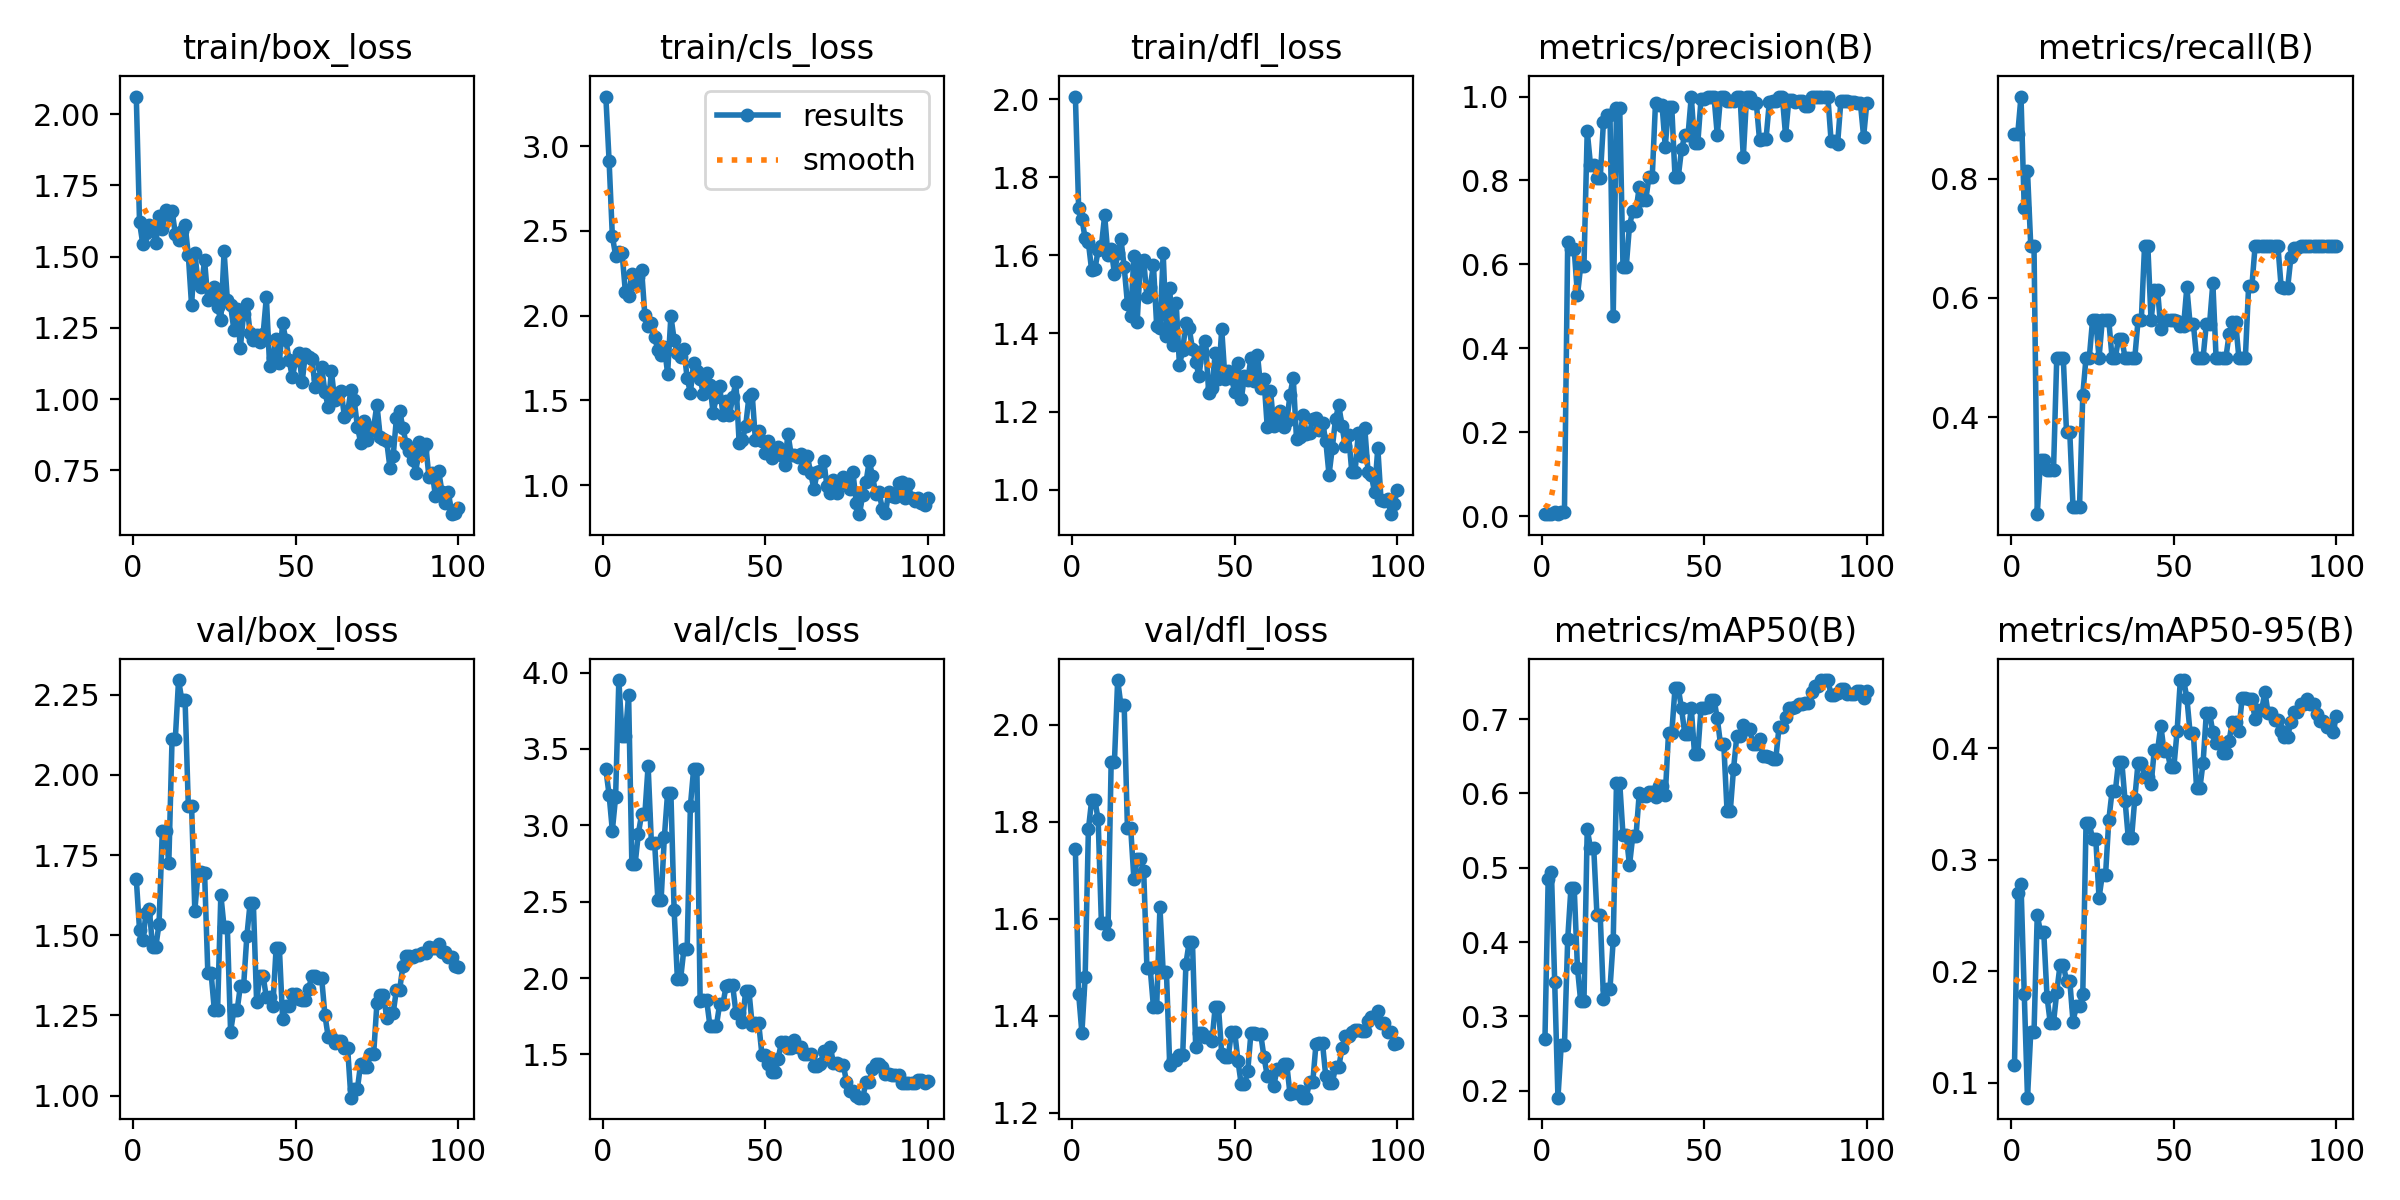

The data file committed next to this chart (first rows):
epoch, time, train/box_loss, train/cls_loss, train/dfl_loss, metrics/precision(B), metrics/recall(B), metrics/mAP50(B), metrics/mAP50-95(B), val/box_loss, val/cls_loss, val/dfl_loss, lr/pg0, lr/pg1, lr/pg2
1, 8.392, 2.062, 3.292, 2.006, 0.00519, 0.875, 0.269, 0.1159, 1.676, 3.367, 1.743, 0.00018, 0.00018, 0.00018
2, 15.98, 1.621, 2.913, 1.721, 0.00519, 0.875, 0.4856, 0.2702, 1.516, 3.2, 1.445, 0.0003762, 0.0003762, 0.0003762
3, 23.37, 1.544, 2.47, 1.694, 0.00556, 0.9375, 0.4941, 0.2784, 1.485, 2.965, 1.365, 0.0005685, 0.0005685, 0.0005685
4, 30.77, 1.582, 2.354, 1.643, 0.00943, 0.75, 0.3463, 0.1799, 1.57, 3.185, 1.48, 0.0007568, 0.0007568, 0.0007568
5, 38.64, 1.611, 2.373, 1.633, 0.00481, 0.8125, 0.1907, 0.0867, 1.583, 3.951, 1.784, 0.0009412, 0.0009412, 0.0009412
6, 46.9, 1.603, 2.368, 1.562, 0.0106, 0.6875, 0.261, 0.1453, 1.464, 3.587, 1.844, 0.001122, 0.001122, 0.001122
7, 54.94, 1.546, 2.141, 1.565, 0.0106, 0.6875, 0.261, 0.1453, 1.464, 3.587, 1.844, 0.001298, 0.001298, 0.001298
8, 63.34, 1.644, 2.115, 1.613, 0.6537, 0.2378, 0.4041, 0.2506, 1.536, 3.852, 1.805, 0.001471, 0.001471, 0.001471
9, 71.61, 1.596, 2.245, 1.625, 0.6355, 0.3283, 0.4731, 0.2351, 1.826, 2.745, 1.591, 0.001639, 0.001639, 0.001639
10, 79.37, 1.664, 2.186, 1.702, 0.6355, 0.3283, 0.4731, 0.2351, 1.826, 2.745, 1.591, 0.001804, 0.001804, 0.001804
11, 87.1, 1.648, 2.226, 1.601, 0.5263, 0.3125, 0.3649, 0.1773, 1.725, 2.945, 1.568, 0.001802, 0.001802, 0.001802
12, 94.87, 1.662, 2.27, 1.617, 0.5969, 0.3125, 0.3202, 0.1537, 2.112, 3.073, 1.922, 0.001782, 0.001782, 0.001782
13, 102.8, 1.581, 2.001, 1.553, 0.5969, 0.3125, 0.3202, 0.1537, 2.112, 3.073, 1.922, 0.001762, 0.001762, 0.001762
14, 110.6, 1.557, 1.936, 1.606, 0.9176, 0.5, 0.552, 0.1815, 2.295, 3.389, 2.092, 0.001743, 0.001743, 0.001743
15, 118.3, 1.591, 1.954, 1.642, 0.838, 0.5, 0.5268, 0.2055, 2.233, 2.886, 2.04, 0.001723, 0.001723, 0.001723
16, 126.1, 1.612, 1.871, 1.571, 0.838, 0.5, 0.5268, 0.2055, 2.233, 2.886, 2.04, 0.001703, 0.001703, 0.001703
17, 133.9, 1.506, 1.799, 1.477, 0.8057, 0.375, 0.4362, 0.1917, 1.904, 2.514, 1.788, 0.001683, 0.001683, 0.001683
18, 141.6, 1.33, 1.765, 1.443, 0.8057, 0.375, 0.4362, 0.1917, 1.904, 2.514, 1.788, 0.001663, 0.001663, 0.001663
19, 149.4, 1.515, 1.814, 1.599, 0.9404, 0.25, 0.3235, 0.1549, 1.576, 2.924, 1.681, 0.001644, 0.001644, 0.001644
20, 157.3, 1.407, 1.658, 1.429, 0.957, 0.25, 0.3372, 0.1687, 1.696, 3.214, 1.722, 0.001624, 0.001624, 0.001624
21, 165.1, 1.392, 1.996, 1.586, 0.957, 0.25, 0.3372, 0.1687, 1.696, 3.214, 1.722, 0.001604, 0.001604, 0.001604
22, 173, 1.487, 1.858, 1.589, 0.478, 0.4375, 0.4029, 0.1796, 1.694, 2.443, 1.699, 0.001584, 0.001584, 0.001584
23, 180.8, 1.349, 1.779, 1.492, 0.9729, 0.5, 0.6141, 0.3325, 1.383, 1.996, 1.498, 0.001564, 0.001564, 0.001564
24, 188.6, 1.363, 1.756, 1.518, 0.9729, 0.5, 0.6141, 0.3325, 1.383, 1.996, 1.498, 0.001545, 0.001545, 0.001545
25, 196.6, 1.395, 1.804, 1.575, 0.5947, 0.5625, 0.5444, 0.3188, 1.267, 2.188, 1.419, 0.001525, 0.001525, 0.001525
26, 204.3, 1.323, 1.63, 1.419, 0.5947, 0.5625, 0.5444, 0.3188, 1.267, 2.188, 1.419, 0.001505, 0.001505, 0.001505
27, 212.2, 1.276, 1.545, 1.414, 0.6921, 0.5, 0.5032, 0.2657, 1.625, 3.127, 1.624, 0.001485, 0.001485, 0.001485
28, 220.2, 1.518, 1.717, 1.605, 0.7272, 0.5625, 0.5424, 0.2863, 1.525, 3.368, 1.49, 0.001465, 0.001465, 0.001465
29, 228.1, 1.348, 1.671, 1.394, 0.7272, 0.5625, 0.5424, 0.2863, 1.525, 3.368, 1.49, 0.001446, 0.001446, 0.001446
30, 235.9, 1.33, 1.627, 1.517, 0.7844, 0.5625, 0.6002, 0.3355, 1.2, 1.848, 1.299, 0.001426, 0.001426, 0.001426
31, 243.7, 1.244, 1.537, 1.37, 0.7534, 0.5, 0.5967, 0.3613, 1.266, 1.855, 1.309, 0.001406, 0.001406, 0.001406
32, 251.7, 1.316, 1.663, 1.477, 0.7534, 0.5, 0.5967, 0.3613, 1.266, 1.855, 1.309, 0.001386, 0.001386, 0.001386
33, 259.8, 1.181, 1.588, 1.318, 0.8093, 0.5319, 0.6016, 0.3877, 1.341, 1.689, 1.319, 0.001366, 0.001366, 0.001366
34, 268.1, 1.299, 1.426, 1.358, 0.8093, 0.5319, 0.6016, 0.3877, 1.341, 1.689, 1.319, 0.001347, 0.001347, 0.001347
35, 276.5, 1.335, 1.522, 1.428, 0.9852, 0.5, 0.595, 0.353, 1.497, 1.688, 1.508, 0.001327, 0.001327, 0.001327
36, 284.9, 1.231, 1.585, 1.413, 0.9805, 0.5, 0.6103, 0.3193, 1.6, 1.828, 1.552, 0.001307, 0.001307, 0.001307
37, 293.2, 1.209, 1.416, 1.36, 0.9805, 0.5, 0.6103, 0.3193, 1.6, 1.828, 1.552, 0.001287, 0.001287, 0.001287
38, 301.5, 1.226, 1.494, 1.328, 0.8805, 0.5, 0.5974, 0.3548, 1.293, 1.95, 1.336, 0.001267, 0.001267, 0.001267
39, 310, 1.199, 1.411, 1.291, 0.9752, 0.5625, 0.6809, 0.3871, 1.373, 1.952, 1.364, 0.001248, 0.001248, 0.001248
40, 318.3, 1.227, 1.517, 1.355, 0.9752, 0.5625, 0.6809, 0.3871, 1.373, 1.952, 1.364, 0.001228, 0.001228, 0.001228
41, 326.4, 1.359, 1.607, 1.381, 0.8086, 0.6875, 0.7418, 0.3739, 1.306, 1.774, 1.357, 0.001208, 0.001208, 0.001208
42, 334.3, 1.116, 1.248, 1.248, 0.8086, 0.6875, 0.7418, 0.3739, 1.306, 1.774, 1.357, 0.001188, 0.001188, 0.001188
43, 342.2, 1.143, 1.267, 1.26, 0.8739, 0.5625, 0.7144, 0.3675, 1.281, 1.711, 1.348, 0.001168, 0.001168, 0.001168
44, 350, 1.213, 1.348, 1.35, 0.9074, 0.6137, 0.6805, 0.3982, 1.46, 1.915, 1.419, 0.001149, 0.001149, 0.001149
45, 357.8, 1.128, 1.521, 1.283, 0.9074, 0.6137, 0.6805, 0.3982, 1.46, 1.915, 1.419, 0.001129, 0.001129, 0.001129
46, 365.6, 1.266, 1.535, 1.411, 1, 0.5485, 0.7149, 0.4202, 1.24, 1.695, 1.321, 0.001109, 0.001109, 0.001109
47, 373.4, 1.208, 1.268, 1.285, 0.8885, 0.5625, 0.6532, 0.3972, 1.28, 1.705, 1.316, 0.001089, 0.001089, 0.001089
48, 381.2, 1.136, 1.317, 1.303, 0.8885, 0.5625, 0.6532, 0.3972, 1.28, 1.705, 1.316, 0.001069, 0.001069, 0.001069
49, 389.2, 1.076, 1.258, 1.287, 0.994, 0.5625, 0.7154, 0.3827, 1.316, 1.499, 1.367, 0.00105, 0.00105, 0.00105
50, 397.2, 1.136, 1.189, 1.25, 0.994, 0.5625, 0.7154, 0.3827, 1.316, 1.499, 1.367, 0.00103, 0.00103, 0.00103
51, 405.2, 1.162, 1.259, 1.325, 1, 0.5614, 0.7161, 0.415, 1.3, 1.435, 1.307, 0.00101, 0.00101, 0.00101
52, 412.9, 1.058, 1.158, 1.231, 1, 0.5533, 0.7264, 0.4611, 1.297, 1.383, 1.259, 0.0009902, 0.0009902, 0.0009902
53, 420.7, 1.159, 1.194, 1.292, 1, 0.5533, 0.7264, 0.4611, 1.297, 1.383, 1.259, 0.0009704, 0.0009704, 0.0009704
54, 428.6, 1.147, 1.222, 1.28, 0.908, 0.6178, 0.7009, 0.4454, 1.333, 1.473, 1.286, 0.0009506, 0.0009506, 0.0009506
55, 436.7, 1.141, 1.175, 1.337, 1, 0.5567, 0.666, 0.4139, 1.374, 1.579, 1.365, 0.0009308, 0.0009308, 0.0009308
56, 444.3, 1.044, 1.117, 1.279, 1, 0.5567, 0.666, 0.4139, 1.374, 1.579, 1.365, 0.000911, 0.000911, 0.000911
57, 452, 1.072, 1.302, 1.346, 0.9883, 0.5, 0.5766, 0.364, 1.367, 1.543, 1.362, 0.0008912, 0.0008912, 0.0008912
58, 459.9, 1.112, 1.179, 1.261, 0.9883, 0.5, 0.5766, 0.364, 1.367, 1.543, 1.362, 0.0008714, 0.0008714, 0.0008714
59, 467.6, 1.026, 1.18, 1.284, 0.9884, 0.5, 0.6333, 0.3871, 1.252, 1.596, 1.315, 0.0008516, 0.0008516, 0.0008516
60, 475.4, 0.9729, 1.167, 1.16, 1, 0.5571, 0.677, 0.4315, 1.184, 1.55, 1.277, 0.0008318, 0.0008318, 0.0008318
... 40 more rows
